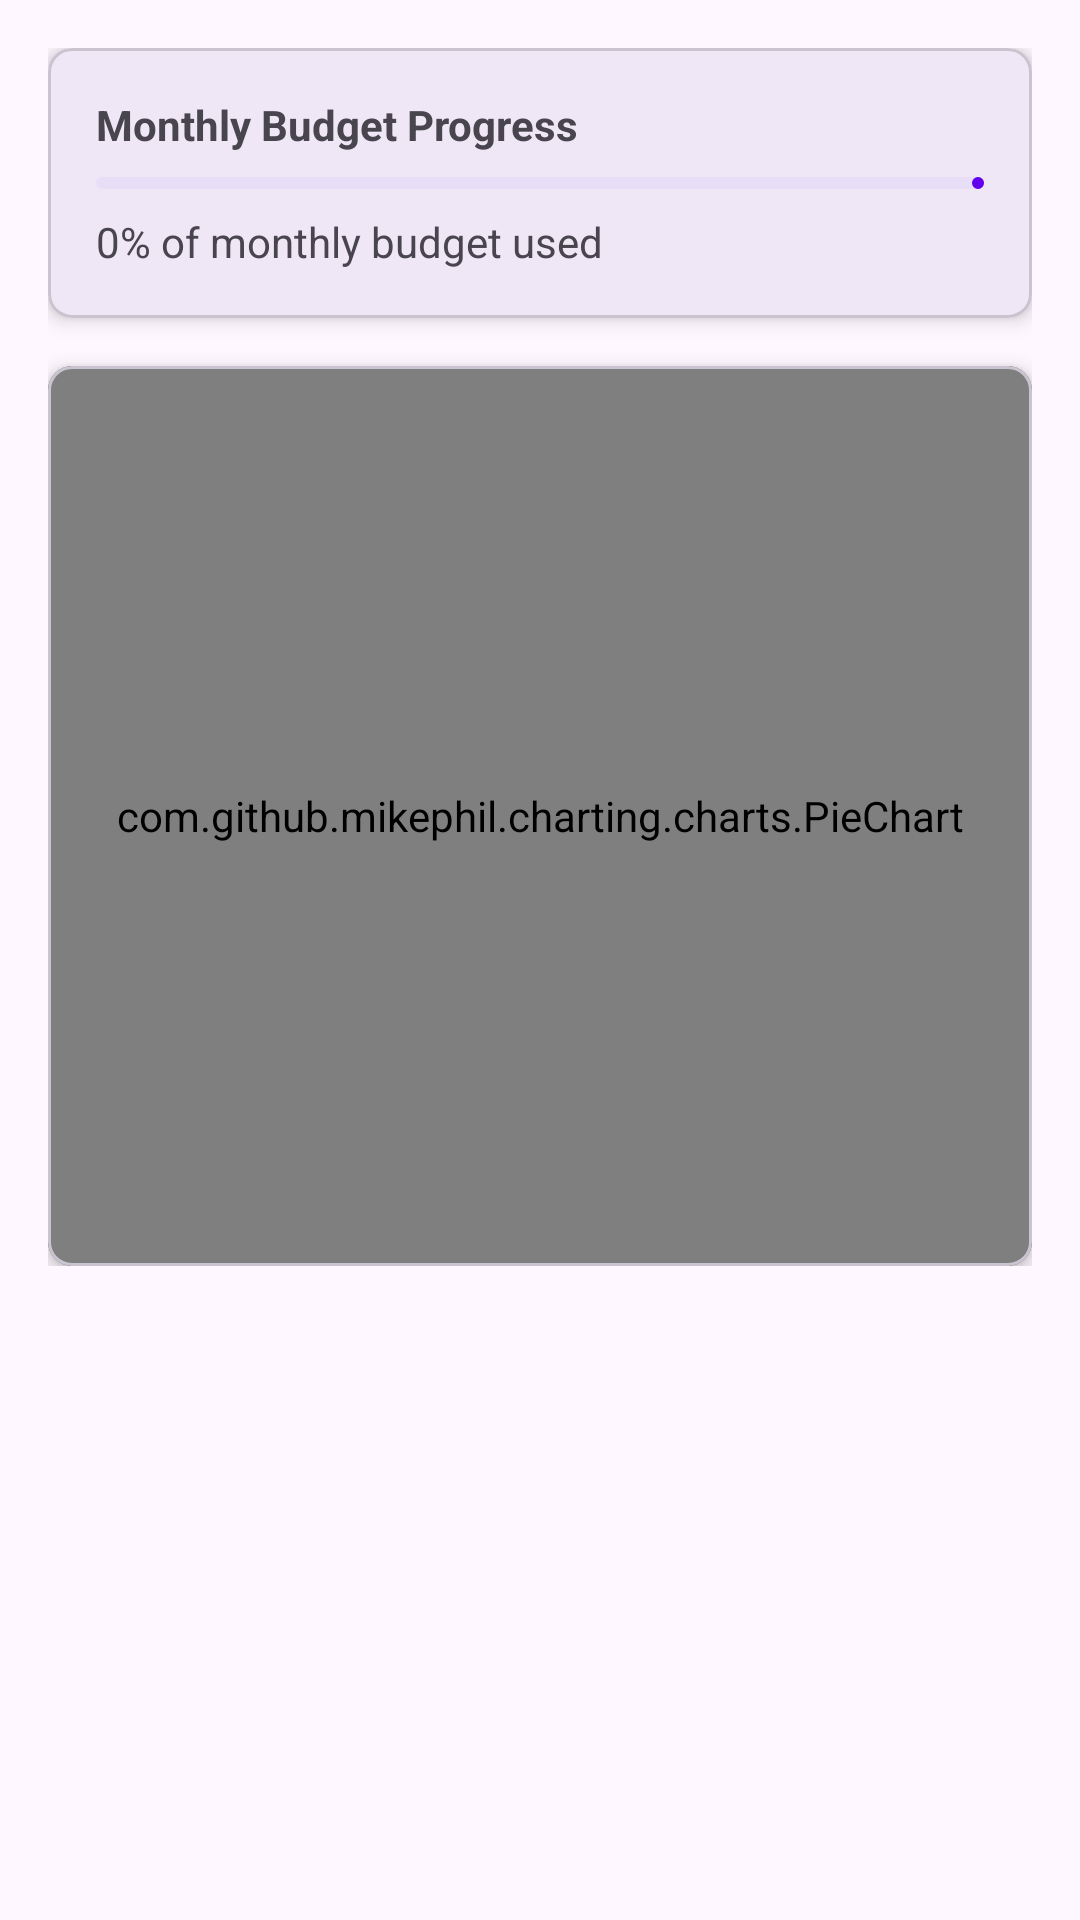

Android layout source for this screen:
<!-- AndroidManifest.xml: application theme Theme.Haripath -->
<!-- res/layout/fragment_budget.xml -->
<?xml version="1.0" encoding="utf-8"?>
<androidx.core.widget.NestedScrollView xmlns:android="http://schemas.android.com/apk/res/android"
    xmlns:app="http://schemas.android.com/apk/res-auto"
    android:layout_width="match_parent"
    android:layout_height="match_parent">

    <LinearLayout
        android:layout_width="match_parent"
        android:layout_height="wrap_content"
        android:orientation="vertical"
        android:padding="16dp">

        <com.google.android.material.card.MaterialCardView
            android:layout_width="match_parent"
            android:layout_height="wrap_content"
            android:layout_marginBottom="16dp"
            app:cardCornerRadius="8dp"
            app:cardElevation="4dp">

            <LinearLayout
                android:layout_width="match_parent"
                android:layout_height="wrap_content"
                android:orientation="vertical"
                android:padding="16dp">

                <TextView
                    android:layout_width="wrap_content"
                    android:layout_height="wrap_content"
                    android:text="Monthly Budget Progress"
                    android:textStyle="bold" />

                <com.google.android.material.progressindicator.LinearProgressIndicator
                    android:id="@+id/budgetProgressBar"
                    android:layout_width="match_parent"
                    android:layout_height="wrap_content"
                    android:layout_marginTop="8dp"
                    app:indicatorColor="@color/design_default_color_primary"
                    app:trackCornerRadius="4dp" />

                <TextView
                    android:id="@+id/budgetProgressText"
                    android:layout_width="wrap_content"
                    android:layout_height="wrap_content"
                    android:layout_marginTop="8dp"
                    android:text="0% of monthly budget used" />

            </LinearLayout>

        </com.google.android.material.card.MaterialCardView>

        <com.google.android.material.card.MaterialCardView
            android:layout_width="match_parent"
            android:layout_height="300dp"
            app:cardCornerRadius="8dp"
            app:cardElevation="4dp">

            <com.github.mikephil.charting.charts.PieChart
                android:id="@+id/expensesChart"
                android:layout_width="match_parent"
                android:layout_height="match_parent" />

        </com.google.android.material.card.MaterialCardView>

    </LinearLayout>

</androidx.core.widget.NestedScrollView>
<!-- resources referenced by this layout -->
<resources>
  <style name="Theme.Haripath" parent="Base.Theme.Haripath" />
  <style name="Base.Theme.Haripath" parent="Theme.Material3.DayNight.NoActionBar">
          
          
      </style>
</resources>
